Run: headless pygame with SDL's dummy video driver; simulated clock (each Clock.tick advances the game by its frame time, no real sleeping); random seed 0; keys injected as events and as key.get_pressed() state; no mouse input.
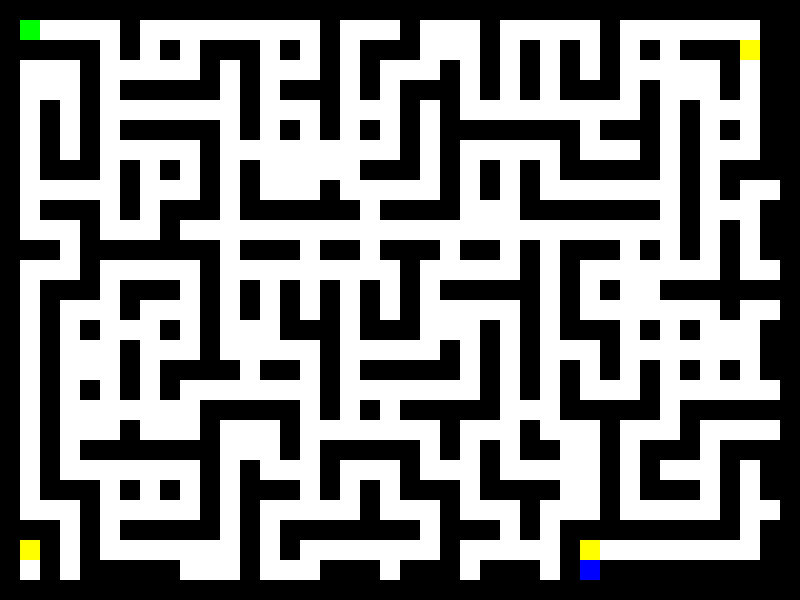
Frame 1 of 4 · flips 1–60 · no input
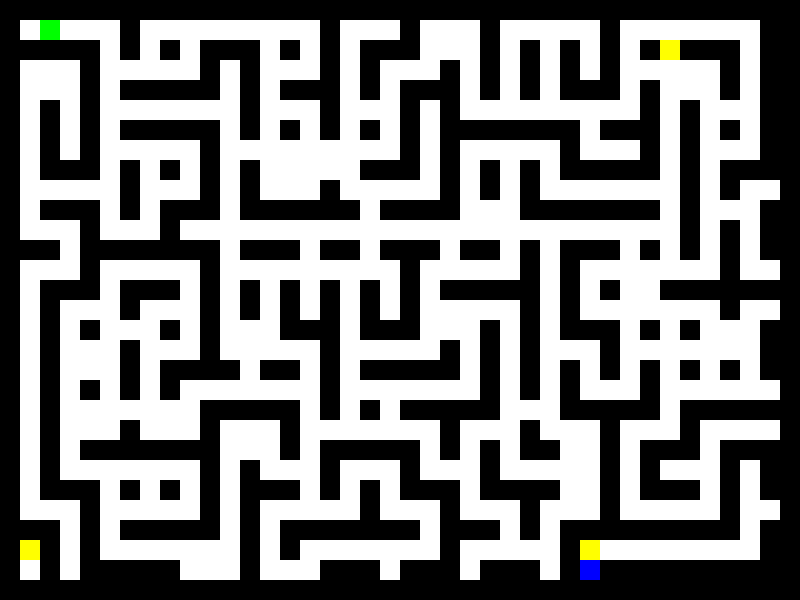
Frame 2 of 4 · flips 61–180 · tapped SPACE, RETURN · held RIGHT (→), D
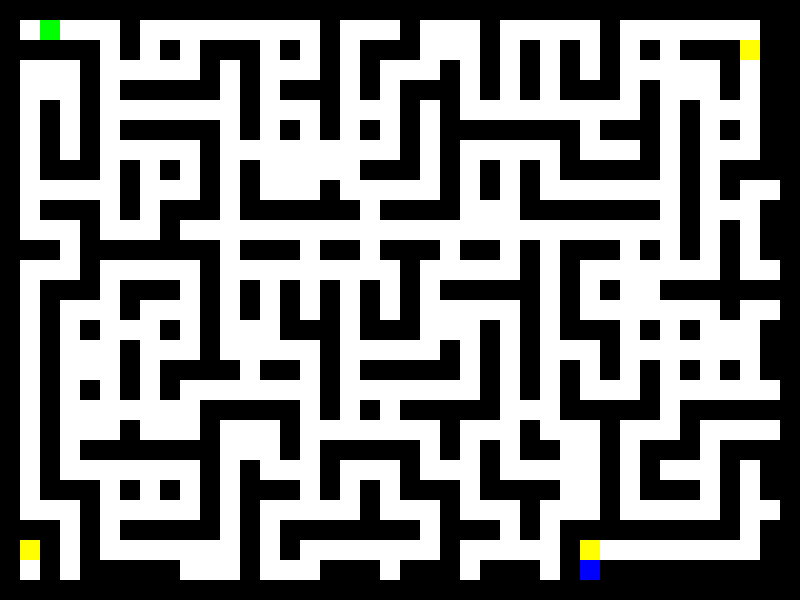
Frame 3 of 4 · flips 181–300 · held DOWN (↓), S
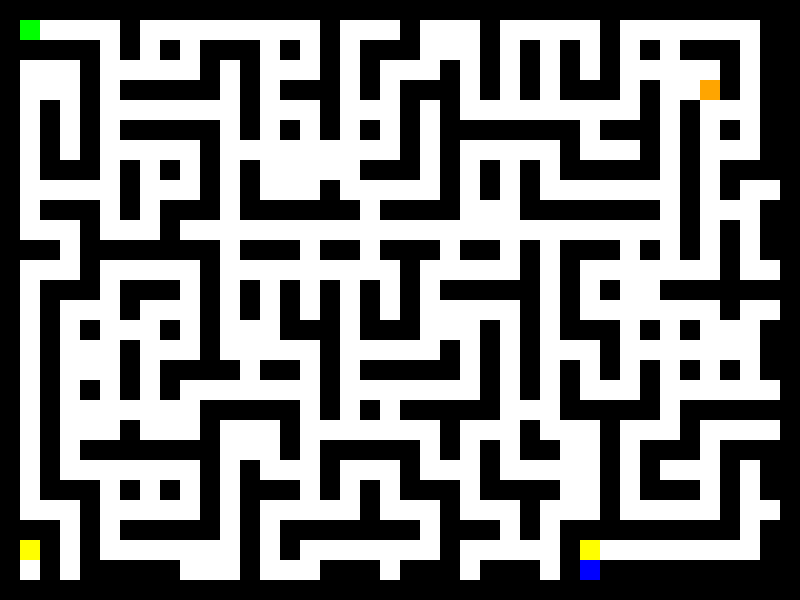
Frame 4 of 4 · flips 301–420 · held LEFT (←), A, UP (↑), W

The pygame program that drew these frames:

import pygame
import random
import heapq

# --- Konfiguracja ---
SCREEN_WIDTH = 800
SCREEN_HEIGHT = 600
CELL_SIZE = 20
MAZE_WIDTH = SCREEN_WIDTH // CELL_SIZE
MAZE_HEIGHT = SCREEN_HEIGHT // CELL_SIZE

# --- Kolory ---
WHITE = (255, 255, 255)
BLACK = (0, 0, 0)
GREEN = (0, 255, 0)
RED = (255, 0, 0)
BLUE = (0, 0, 255)
YELLOW = (255, 255, 0)
ORANGE = (255, 165, 0)


# --- Klasy ---

class Player:
    def __init__(self, x, y):
        self.x = x
        self.y = y

    def move(self, dx, dy, maze):
        new_x = self.x + dx
        new_y = self.y + dy
        if 0 <= new_x < MAZE_WIDTH and 0 <= new_y < MAZE_HEIGHT and maze[new_y][new_x] == 0:
            self.x = new_x
            self.y = new_y

    def draw(self, screen):
        pygame.draw.rect(screen, GREEN, (self.x * CELL_SIZE, self.y * CELL_SIZE, CELL_SIZE, CELL_SIZE))


class Enemy:
    def __init__(self, x, y):
        self.x = x
        self.y = y
        self.chase_distance = 8
        self.state = 'patrolling'
        self.unseen_timer = 0
        self.seek_path = []
        self.last_known_pos = None

        # ### ZMIANA ### - Indywidualne ustawienia prędkości i timer
        self.move_delay_default = 300
        self.move_delay_chase = int(self.move_delay_default * 0.75)  # 25% szybciej
        self.current_move_delay = self.move_delay_default
        self.move_timer = 0

    def move_randomly(self, maze):
        possible_moves = []
        for dx, dy in [(0, 1), (0, -1), (1, 0), (-1, 0)]:
            new_x, new_y = self.x + dx, self.y + dy
            if 0 <= new_x < MAZE_WIDTH and 0 <= new_y < MAZE_HEIGHT and maze[new_y][new_x] == 0:
                possible_moves.append((new_x, new_y))
        if possible_moves:
            self.x, self.y = random.choice(possible_moves)

    def update(self, player, maze, dt):
        distance_to_player = abs(self.x - player.x) + abs(self.y - player.y)

        if distance_to_player <= self.chase_distance:
            if self.state != 'chasing':
                self.state = 'chasing'
                self.current_move_delay = self.move_delay_chase  # Przyspiesz!
            self.unseen_timer = 0
            self.seek_path = []
            self.last_known_pos = (player.x, player.y)
        else:
            if self.state == 'chasing':
                self.state = 'seeking'
                self.current_move_delay = self.move_delay_default  # Wróć do normalnej prędkości
                if self.last_known_pos:
                    self.seek_path = a_star((self.x, self.y), self.last_known_pos, maze)
            elif self.state == 'patrolling':
                self.unseen_timer += dt

        if self.state == 'chasing':
            path = a_star((self.x, self.y), (player.x, player.y), maze)
            if path and len(path) > 1:
                self.x, self.y = path[1]

        elif self.state == 'seeking':
            if self.seek_path and len(self.seek_path) > 1:
                self.x, self.y = self.seek_path.pop(1)
            else:
                self.state = 'patrolling'
                self.current_move_delay = self.move_delay_default
                self.seek_path = []
                self.unseen_timer = 0

        elif self.state == 'patrolling':
            if self.unseen_timer > 5000:
                self.unseen_timer = 0
                target = self.find_random_target(maze)
                if target:
                    path_to_target = a_star((self.x, self.y), target, maze)
                    if path_to_target:
                        self.seek_path = path_to_target
                        self.state = 'seeking'
            else:
                self.move_randomly(maze)

    def find_random_target(self, maze):
        possible_targets = []
        for y in range(1, MAZE_HEIGHT - 1):
            for x in range(1, MAZE_WIDTH - 1):
                if maze[y][x] == 0 and abs(x - self.x) + abs(y - self.y) > 8:
                    possible_targets.append((x, y))
        return random.choice(possible_targets) if possible_targets else None

    def draw(self, screen):
        if self.state == 'chasing':
            color = RED
        elif self.state == 'seeking':
            color = ORANGE
        else:
            color = YELLOW
        pygame.draw.rect(screen, color, (self.x * CELL_SIZE, self.y * CELL_SIZE, CELL_SIZE, CELL_SIZE))


# --- Funkcje ---

def generate_maze(width, height):
    maze = [[1 for _ in range(width)] for _ in range(height)]
    stack = [(1, 1)]
    maze[1][1] = 0
    while stack:
        x, y = stack[-1]
        neighbors = []
        for dx, dy in [(0, 2), (0, -2), (2, 0), (-2, 0)]:
            nx, ny = x + dx, y + dy
            if 0 < nx < width and 0 < ny < height and maze[ny][nx] == 1:
                neighbors.append((nx, ny, dx // 2, dy // 2))
        if neighbors:
            nx, ny, hx, hy = random.choice(neighbors)
            maze[ny][nx] = 0
            maze[y + hy][x + hx] = 0
            stack.append((nx, ny))
        else:
            stack.pop()
    for i in range(height):
        maze[i][width - 1] = 1
    for i in range(width):
        maze[height - 1][i] = 1
    return maze


def remove_walls_uniformly(maze, removal_probability=0.15):
    height = len(maze)
    width = len(maze[0])
    for y in range(1, height - 1):
        for x in range(1, width - 1):
            if maze[y][x] == 1:
                is_horizontal = (maze[y][x - 1] == 0 and maze[y][x + 1] == 0)
                is_vertical = (maze[y - 1][x] == 0 and maze[y + 1][x] == 0)
                if (is_horizontal or is_vertical):
                    if random.random() < removal_probability:
                        maze[y][x] = 0


def find_spawn_point(maze, area):
    w, h = MAZE_WIDTH, MAZE_HEIGHT
    if area == 'bottom-left':
        for y in range(h - 2, 0, -1):
            for x in range(1, w // 2):
                if maze[y][x] == 0: return (x, y)
    elif area == 'top-right':
        for y in range(1, h // 2):
            for x in range(w - 2, 0, -1):
                if maze[y][x] == 0: return (x, y)
    elif area == 'bottom-right':
        for y in range(h - 2, 0, -1):
            for x in range(w - 2, w // 2, -1):
                if maze[y][x] == 0: return (x, y)
    return (1, h - 2)


def find_exit(maze, width, height):
    for y in range(height - 2, 0, -1):
        for x in range(width - 2, 0, -1):
            if maze[y][x] == 0: return (x, y)
    return (width - 2, height - 2)


def a_star(start, goal, maze):
    def heuristic(a, b):
        return abs(a[0] - b[0]) + abs(a[1] - b[1])

    open_set = []
    heapq.heappush(open_set, (0, start))
    came_from, g_score = {}, {}
    g_score = {(x, y): float('inf') for y, r in enumerate(maze) for x, c in enumerate(r)}
    g_score[start] = 0
    f_score = {(x, y): float('inf') for y, r in enumerate(maze) for x, c in enumerate(r)}
    f_score[start] = heuristic(start, goal)
    while open_set:
        current = heapq.heappop(open_set)[1]
        if current == goal:
            path = []
            while current in came_from:
                path.append(current)
                current = came_from[current]
            path.append(start)
            return path[::-1]
        for dx, dy in [(0, 1), (0, -1), (1, 0), (-1, 0)]:
            neighbor = (current[0] + dx, current[1] + dy)
            if 0 <= neighbor[0] < MAZE_WIDTH and 0 <= neighbor[1] < MAZE_HEIGHT and maze[neighbor[1]][neighbor[0]] == 0:
                tentative_g_score = g_score[current] + 1
                if tentative_g_score < g_score.get(neighbor, float('inf')):
                    came_from[neighbor] = current
                    g_score[neighbor] = tentative_g_score
                    f_score[neighbor] = tentative_g_score + heuristic(neighbor, goal)
                    if neighbor not in [i[1] for i in open_set]:
                        heapq.heappush(open_set, (f_score[neighbor], neighbor))
    return None


def draw_maze(screen, maze):
    for y, row in enumerate(maze):
        for x, cell in enumerate(row):
            if cell == 1:
                pygame.draw.rect(screen, BLACK, (x * CELL_SIZE, y * CELL_SIZE, CELL_SIZE, CELL_SIZE))


def main():
    pygame.init()
    screen = pygame.display.set_mode((SCREEN_WIDTH, SCREEN_HEIGHT))
    pygame.display.set_caption("Ucieczka z Labiryntu - Szybsi Przeciwnicy")
    clock = pygame.time.Clock()
    font = pygame.font.Font(None, 50)

    # Gwarancja istnienia trasy:
    # Algorytm generate_maze() tworzy labirynt, w którym z każdego punktu
    # da się dotrzeć do każdego innego. Funkcja remove_walls_uniformly()
    # tylko dodaje nowe połączenia, więc trasa od startu do mety ZAWSZE istnieje.
    maze = generate_maze(MAZE_WIDTH, MAZE_HEIGHT)
    remove_walls_uniformly(maze, removal_probability=0.15)

    player = Player(1, 1)
    exit_pos = find_exit(maze, MAZE_WIDTH, MAZE_HEIGHT)

    enemies = [
        Enemy(*find_spawn_point(maze, 'bottom-left')),
        Enemy(*find_spawn_point(maze, 'top-right')),
        Enemy(*find_spawn_point(maze, 'bottom-right'))
    ]

    game_over = False
    win = False
    running = True
    while running:
        dt = clock.tick(60)
        for event in pygame.event.get():
            if event.type == pygame.QUIT:
                running = False
            if event.type == pygame.KEYDOWN and not game_over:
                if event.key in [pygame.K_UP, pygame.K_DOWN, pygame.K_LEFT, pygame.K_RIGHT]:
                    dx, dy = \
                    {pygame.K_UP: (0, -1), pygame.K_DOWN: (0, 1), pygame.K_LEFT: (-1, 0), pygame.K_RIGHT: (1, 0)}[
                        event.key]
                    player.move(dx, dy, maze)
                    if player.x == exit_pos[0] and player.y == exit_pos[1]: win, game_over = True, True
                    for enemy in enemies:
                        if player.x == enemy.x and player.y == enemy.y: win, game_over = False, True
                    if game_over: break

        if not game_over:
            # ### ZMIANA ### - Logika ruchu oparta na indywidualnych timerach wrogów
            current_time = pygame.time.get_ticks()
            for enemy in enemies:
                if current_time - enemy.move_timer > enemy.current_move_delay:
                    enemy.update(player, maze, enemy.current_move_delay)
                    enemy.move_timer = current_time

            for enemy in enemies:
                if player.x == enemy.x and player.y == enemy.y: win, game_over = False, True

        screen.fill(WHITE)
        draw_maze(screen, maze)
        pygame.draw.rect(screen, BLUE, (exit_pos[0] * CELL_SIZE, exit_pos[1] * CELL_SIZE, CELL_SIZE, CELL_SIZE))
        player.draw(screen)
        for enemy in enemies: enemy.draw(screen)
        if game_over:
            text = font.render("WYGRANA!", True, BLUE) if win else font.render("PRZEGRANA!", True, RED)
            text_rect = text.get_rect(center=(SCREEN_WIDTH / 2, SCREEN_HEIGHT / 2))
            screen.blit(text, text_rect)
        pygame.display.flip()

    pygame.quit()


if __name__ == "__main__":
    main()
